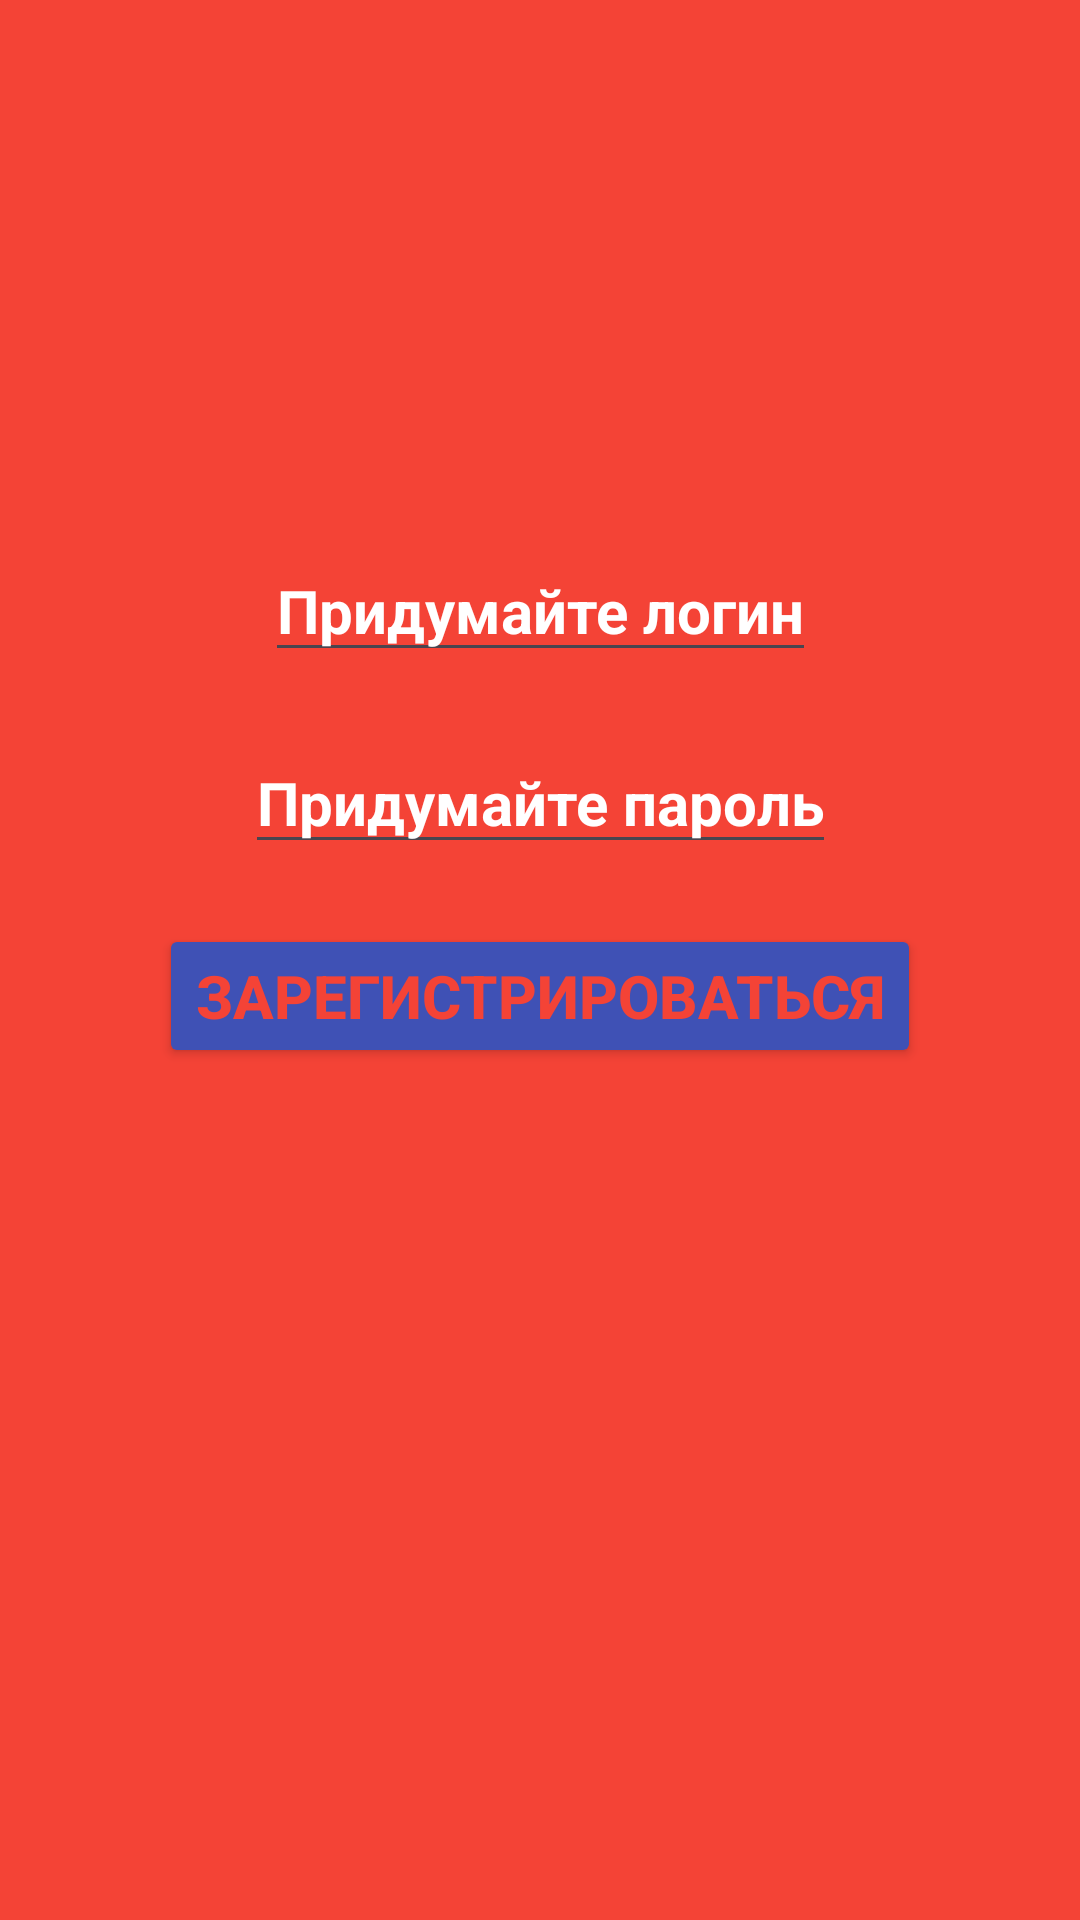

Write the Android layout XML for this screen, with the resource values it uses.
<!-- AndroidManifest.xml: application theme Theme.ReadBook -->
<!-- res/layout/fragment_registration.xml -->
<?xml version="1.0" encoding="utf-8"?>
<androidx.constraintlayout.widget.ConstraintLayout xmlns:android="http://schemas.android.com/apk/res/android"
    xmlns:tools="http://schemas.android.com/tools"
    android:layout_width="match_parent"
    android:layout_height="match_parent"
    android:background="@color/accent"
    xmlns:app="http://schemas.android.com/apk/res-auto"
    tools:context=".fragments.login.RegistrationFragment">
    <EditText
        android:id="@+id/editTextLogin"
        android:layout_width="wrap_content"
        android:layout_height="wrap_content"
        android:inputType="textEmailAddress"
        android:layout_marginTop="180dp"
        android:hint="@string/come_up_with_login"
        android:textColor="@color/accent2"
        android:textStyle="bold"
        android:textSize="20sp"
        app:layout_constraintTop_toTopOf="parent"
        app:layout_constraintStart_toStartOf="parent"
        app:layout_constraintEnd_toEndOf="parent"
        android:autofillHints="emailAddress" />
    <EditText
        android:id="@+id/editTextPassword"
        android:layout_width="wrap_content"
        android:layout_height="wrap_content"
        android:inputType="textPassword"
        android:layout_marginTop="20dp"
        android:hint="@string/come_up_with_password"
        android:textColor="@color/accent2"
        android:textStyle="bold"
        android:textSize="20sp"
        app:layout_constraintTop_toBottomOf="@id/editTextLogin"
        app:layout_constraintStart_toStartOf="parent"
        app:layout_constraintEnd_toEndOf="parent"
        android:autofillHints="password" />
    <Button
        android:id="@+id/buttonRegistration"
        android:layout_width="wrap_content"
        android:backgroundTint="@color/accent2"
        android:layout_height="wrap_content"
        android:layout_marginTop="20dp"
        android:text="@string/to_Registration"
        android:textColor="@color/accent"
        android:textStyle="bold"
        android:textSize="20sp"
        app:layout_constraintTop_toBottomOf="@id/editTextPassword"
        app:layout_constraintStart_toStartOf="parent"
        app:layout_constraintEnd_toEndOf="parent"/>
</androidx.constraintlayout.widget.ConstraintLayout>
<!-- resources referenced by this layout -->
<resources>
  <color name="accent">#F44336</color>
  <color name="accent2">#3F51B5</color>
  <string name="come_up_with_login">Придумайте логин</string>
  <string name="come_up_with_password">Придумайте пароль</string>
  <string name="to_Registration">Зарегистрироваться</string>
  <style name="Theme.ReadBook" parent="Base.Theme.ReadBook" />
  <style name="Base.Theme.ReadBook" parent="Theme.Material3.Light.NoActionBar">
          
          <item name="colorPrimary">@color/accent</item>
          <item name="android:textColorHint">@color/white</item>
      </style>
  <color name="white">#FFFFFFFF</color>
</resources>
